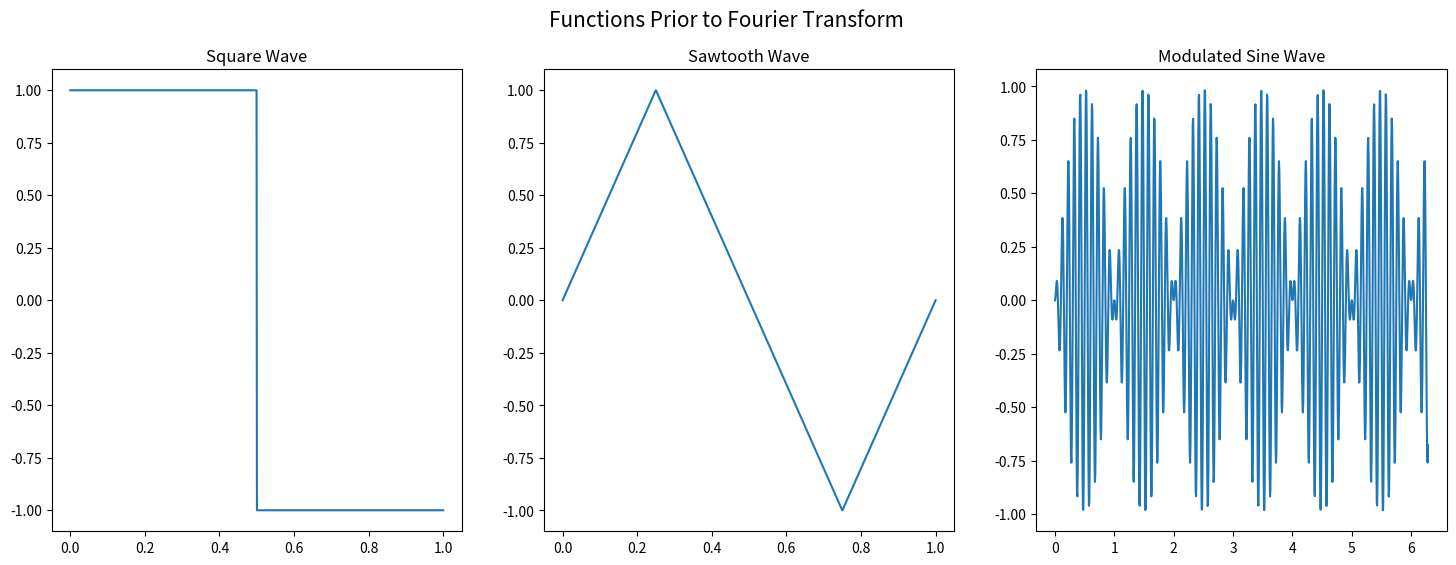
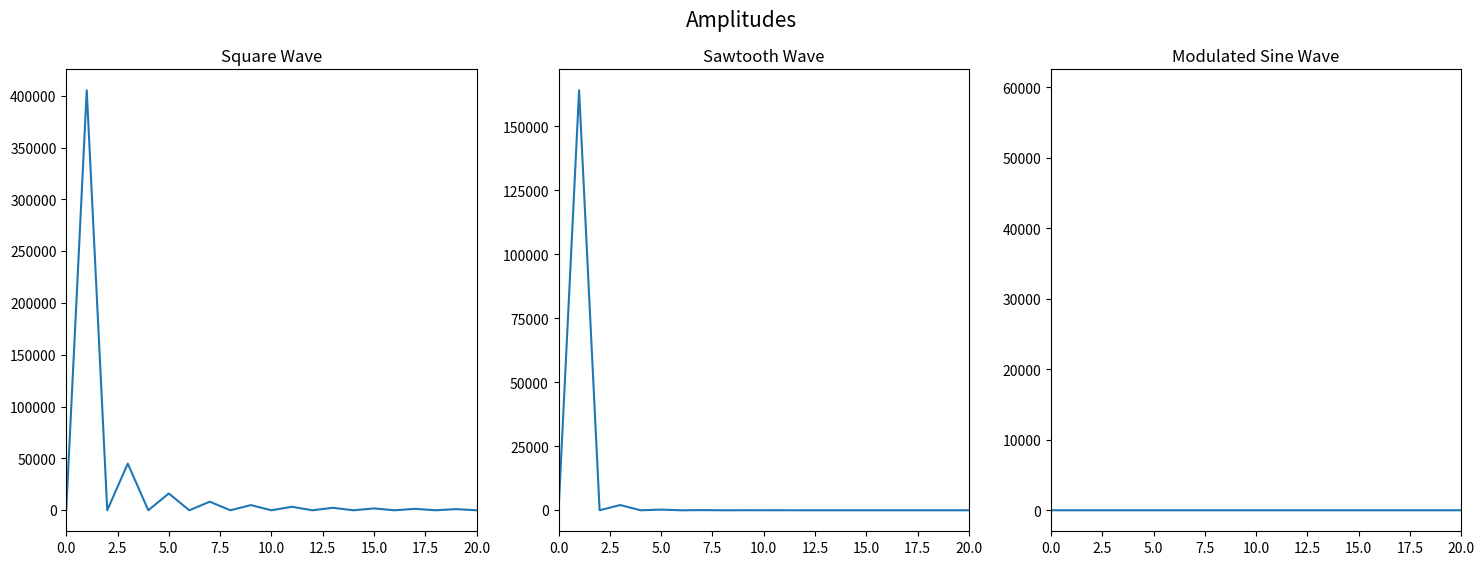

Write the Python code that produced these figures, in order.
#Exercise 7.1
'''
Write Python programs to calculate the coefficients in the 
discrete Fourier transforms of the following periodic functions 
sampled at N = 1000 evenly spaced points, and make plots of their
amplitudes:

a) A single cycle of a square-wave with amplitude 1
b) The sawtooth wave yn = n
c) The modulated sine wave yn = sin(πn/N) sin(20πn/N)
'''
#Put docstring for each of your function 

import numpy as np
import matplotlib.pyplot as plt

N = 1000 #This is the spacing we will use for most of our code
n1 = np.linspace(0,1,N)
n2 = np.linspace(0,1,N)
n3 = np.linspace(0,2*np.pi,N)

#a - Asingle cycle of a square-wave with ampltiude 1

def square_wave(x0):
    """
    This function computes the values of a square wave between 0 and 1 given an array or value.
    Returns an array or value.
    -----------------------------

    Inputs
    x0: input value or array

    ---------------------------
    Outputs

    y: value or array

    """
    y = np.zeros_like(x0)
    for i , x in enumerate(x0):
        if x < 0.5:
            y[i] = 1
        else:
            y[i] = -1
    return y

#plt.figure()
#plt.plot(n1,square_wave(n1))
#plt.show()

#b - The sawtooth wave yn = n

def sawtooth_wave(x0):
    """
    This function computes the values of a sawtooth wave between 0 and 1 given an array or value.
    Returns an array or value.
    -----------------------------

    Inputs
    x0: input value or array

    ---------------------------
    Outputs

    y: value or array

    """
    y = np.zeros_like(x0)
    for i, x in enumerate(x0):
        if x < 0.25:
            y[i] = x / 0.25
        elif x >= 0.25 and x <= 0.75:
            y[i] = 1 - ( (x - 0.25) / 0.25 )
        else:
            y[i] = -1 + ( (x - 0.75 ) / 0.25)
    return y

#plt.figure()
#plt.plot(n2,sawtooth_wave(n2))
#plt.show()

#c - The modulated sine wave yn = sin(πn/N) sin(20πn/N)
#I think this function may be wrong or N being large is what makes such a wide spread
def modulated_sine_wave(x0):
    N = 1
    """
    This function computes the values of a modulated sine wave between 0 and 2π given an array or value.
    Returns an array or value.
    -----------------------------

    Inputs
    x0: input value or array

    ---------------------------
    Outputs

    y: value or array

    """
    y = np.zeros_like(x0)
    for i,x in enumerate(x0):
        y[i] = np.sin( (np.pi * x ) / N ) * np.sin( (20 * np.pi * x) / N )
    return y
 
#plt.figure()
#plt.plot(n3,modulated_sine_wave(n3,N))
#plt.show()

#Discrete Fourier transformation and inverse fourier transformation below 
def dft(y0):
    """
    This function computes the discrete fourier transformation of given values. 
    -----------------------------

    Inputs
    y0: input array that will be transformed

    ---------------------------
    Outputs

    c: value or array after transformation

    """
    N = len(y0)
    c = np.zeros(N//2 +1, complex)
    for k in range(N//2 + 1):
        for n in range(N):
            c[k] += y0[n] * np.exp(-2j * np.pi * k * n / N )
    return c #These are ck, 'fourier coefficients'

def inverse_dft(c):
    """
    This function computes the inverse fourier transfomration usinhg a given fourier coefficients.
    -----------------------------

    Inputs
    c: input value or array of Fourier coefficients 

    ---------------------------
    Outputs

    yk: Returns inverted values

    """
    yk = np.zeros(N, complex)

    for n in range(N):
        for k, ck in enumerate(c):
            yk[n] += ck * np.exp(2j * k * np.pi * n / N )
    yk = yk/N
    return yk #This is the real fourier coefficients


###BElOW IS A PLOT OF ALL FUNCTIONS TOGETHER 

fig, ax = plt.subplots(1,3,figsize=(18,6))

ax[0].plot(n1, square_wave(n1))
ax[0].set_title("Square Wave")

ax[1].plot(n2,sawtooth_wave(n2))
ax[1].set_title("Sawtooth Wave")

ax[2].plot(n3,modulated_sine_wave(n3))
ax[2].set_title("Modulated Sine Wave")
fig.suptitle("Functions Prior to Fourier Transform", size=15)
plt.show()

#We set up our fourier transformations for each function 
t_SqrW = dft( square_wave(n1) )#Square wave
t_SawW = dft( sawtooth_wave(n2) )#Sawtooth wave
t_SinW = dft( modulated_sine_wave(n3) )#Modulated sine wave

'''
dft_SqrW calculatures the discrete fourier trasnformation of the square wave equation which includes complex parts
np.conjusgate(dft_SqrW) calculates the conjugate of those transformed values
dft_SqrW * np.conjugate(dft_SqrW) gives us the coefficents with any complex parts
We need the conjugate in order to be able to plot
Note that we also started with a real function 
'''

coef= np.arange(0,501,1)

fig, ax = plt.subplots(1,3,figsize=(18,6))

ax[0].plot(coef, t_SqrW * np.conjugate(t_SqrW))
ax[0].set_title("Square Wave")
ax[0].set_xlim(0,20)

ax[1].plot(coef, t_SawW * np.conjugate(t_SawW))
ax[1].set_title("Sawtooth Wave")
ax[1].set_xlim(0,20)

ax[2].plot(coef, t_SinW * np.conjugate(t_SinW))
ax[2].set_title("Modulated Sine Wave")
ax[2].set_xlim(0,20)
fig.suptitle("Amplitudes", size=15)
plt.show()